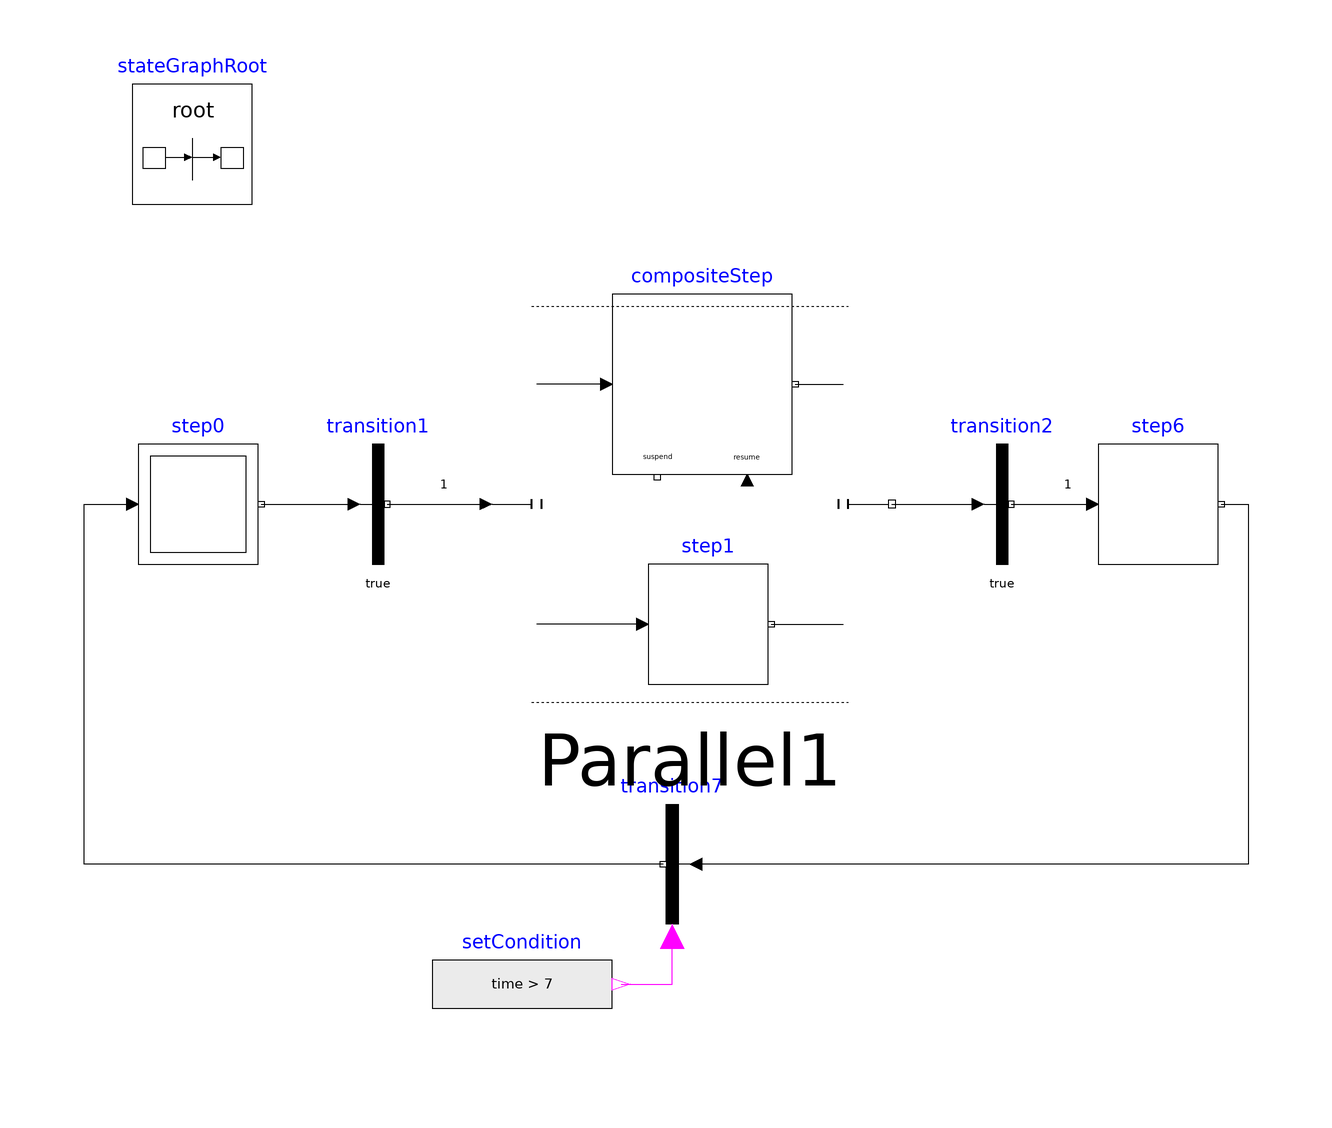

The component connection diagram of the Modelica model below, drawn from its own Placement and Line annotations.

model ShowCompositeStep
      "Example to demonstrate parallel activities described by a StateGraph"

    extends Modelica.Icons.Example;

    Utilities.CompositeStep compositeStep
                                     annotation (Placement(transformation(
              extent={{-10,5},{20,35}}, rotation=0)));
    InitialStep step0 annotation (
          Placement(transformation(extent={{-89,-10},{-69,10}}, rotation=0)));
    Transition transition1(enableTimer=true, waitTime=1)
      annotation (                                             Placement(
            transformation(extent={{-59,-10},{-39,10}}, rotation=0)));
    Step step1 annotation (                                           Placement(
            transformation(extent={{-4,-30},{16,-10}}, rotation=0)));
    Transition transition2(enableTimer=true, waitTime=1)
      annotation (                                           Placement(
            transformation(extent={{45,-10},{65,10}}, rotation=0)));
    Step step6 annotation (                                           Placement(
            transformation(extent={{71,-10},{91,10}}, rotation=0)));
    TransitionWithSignal transition7 annotation (Placement(transformation(
              extent={{10,-70},{-10,-50}}, rotation=0)));
    Parallel Parallel1 annotation (Placement(transformation(extent={{-30,-40},{
                36,40}}, rotation=0)));
    Modelica.Blocks.Sources.BooleanExpression setCondition(y=time > 7)
      annotation (Placement(transformation(extent={{-40,-90},{-10,-70}},
              rotation=0)));
      inner StateGraphRoot stateGraphRoot
        annotation (Placement(transformation(extent={{-90,50},{-70,70}})));
  equation
    connect(step0.outPort[1], transition1.inPort)
      annotation (Line(points={{-68.5,0},{-53,0}}, color={0,0,0}));
    connect(transition7.outPort, step0.inPort[1]) annotation (Line(points={{
              -1.5,-60},{-98,-60},{-98,0},{-90,0}}, color={0,0,0}));
    connect(step6.outPort[1], transition7.inPort) annotation (Line(points={{
              91.5,0},{96,0},{96,-60},{4,-60}}, color={0,0,0}));
    connect(transition2.outPort, step6.inPort[1]) annotation (Line(
          points={{56.5,0},{70,0}},
          color={0,0,0}));
    connect(transition1.outPort, Parallel1.inPort) annotation (Line(points={{-47.5,0},
              {-30.99,0}},          color={0,0,0}));
    connect(Parallel1.outPort, transition2.inPort) annotation (Line(points={{36.66,0},
              {51,0}},          color={0,0,0}));
    connect(compositeStep.inPort, Parallel1.split[1])
                                                 annotation (Line(points={{-11,20},
              {-22.575,20}},     color={0,0,0}));
    connect(compositeStep.outPort, Parallel1.join[1])
                                                 annotation (Line(points={{20.5,20},
              {28.575,20}},     color={0,0,0}));
    connect(step1.inPort[1], Parallel1.split[2]) annotation (Line(points={{-5,-20},
              {-22.575,-20}},      color={0,0,0}));
    connect(step1.outPort[1], Parallel1.join[2]) annotation (Line(points={{16.5,
              -20},{28.575,-20}}, color={0,0,0}));
    connect(setCondition.y, transition7.condition) annotation (Line(points={{
              -8.5,-80},{0,-80},{0,-72}}, color={255,0,255}));
    annotation (
      Documentation(info="<HTML>
<p>
This is the same example as \"ExecutionPaths\". The only difference
is that the alternative paths are included in a \"CompositeStep\".
</p>
</HTML>
"),   Diagram(coordinateSystem(
            preserveAspectRatio=true,
            extent={{-100,-100},{100,100}},
            grid={1,1}), graphics),
      experiment(StopTime=15));
  end ShowCompositeStep;